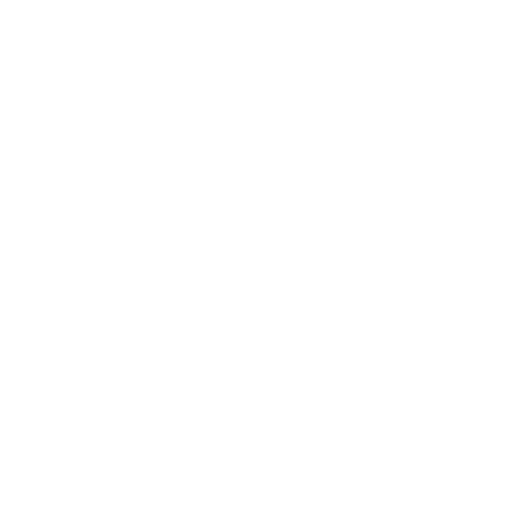
t = 0.00 s
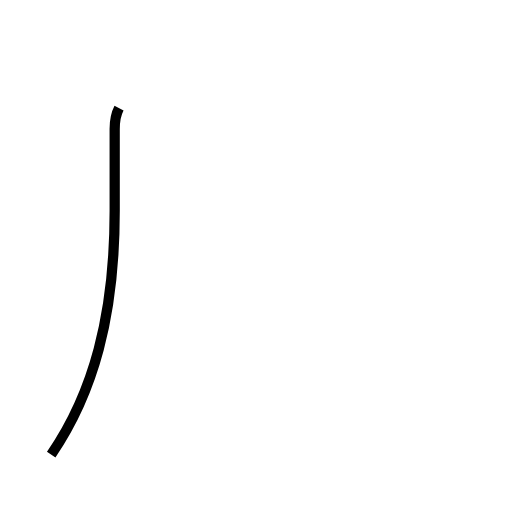
t = 1.05 s
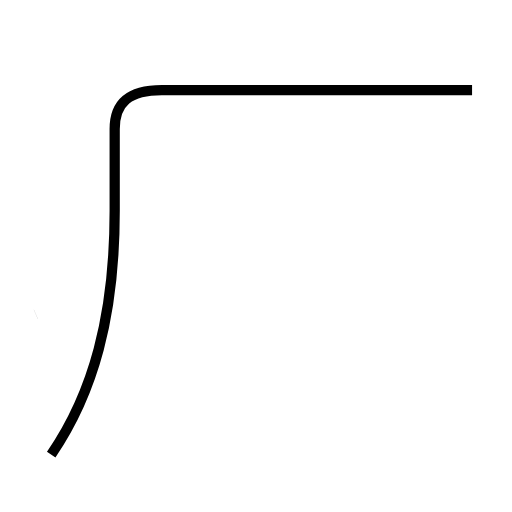
t = 2.11 s
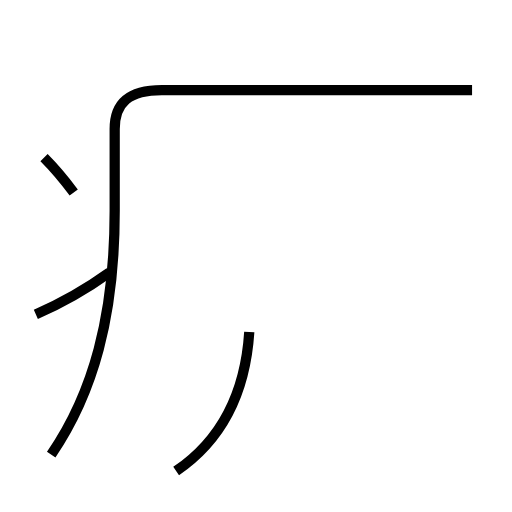
t = 2.97 s
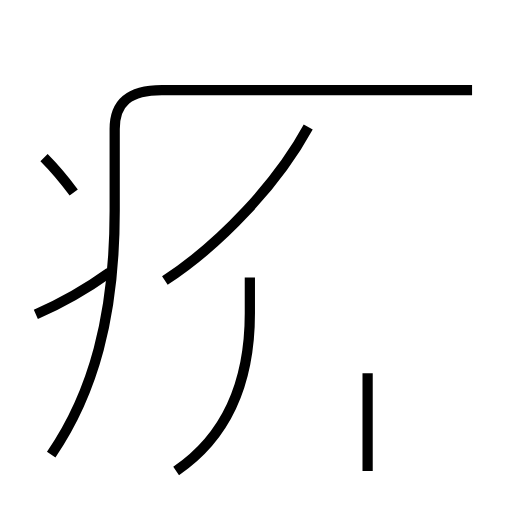
t = 4.03 s
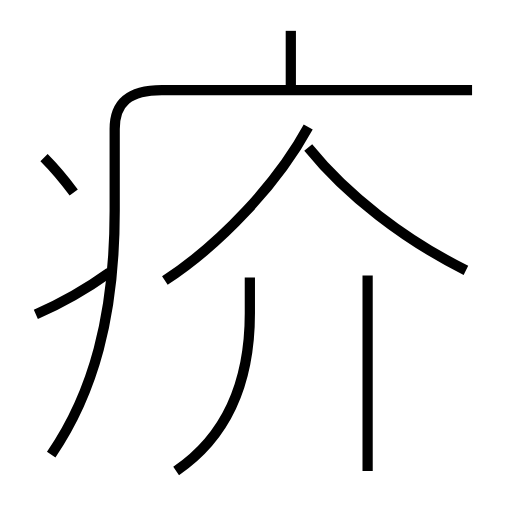
t = 5.07 s

The animated SVG that drew these frames (rendered in a browser with its animation timeline set to each time). Animation: 8 SMIL elements (animate=8); one cycle of 5.07 s.

<?xml version='1.0' encoding='utf-8'?>
<svg viewBox="0.0 -6.0 50.0 50.0" version="1.1" xmlns="http://www.w3.org/2000/svg"><rect x="-1000" y="-1000" width="2000" height="2000" stroke="white" fill="white" /><g style="fill:none;stroke:#000000;stroke-width:1"><path d="M 5.0 0.4 C 9.1 -5.6 11.2 -13.1 11.2 -23.4 L 11.2 -31.4 C 11.2 -34.0 12.6 -35.2 15.8 -35.2 L 46.1 -35.2 " transform="translate(0.0 38.0)" stroke-dasharray="70.15704649678449" stroke-dashoffset="70.15704649678449"><animate attributeName="stroke-dashoffset" from="70.15704649678449" to="0" dur="2.1047113949035348s" begin="0s" fill="freeze" /></path><path d="M 3.5 -13.3 C 5.8 -14.3 8.2 -15.6 10.7 -17.4 " transform="translate(0.0 38.0)" stroke-dasharray="8.30161717559501" stroke-dashoffset="8.30161717559501"><animate attributeName="stroke-dashoffset" from="8.30161717559501" to="0" dur="0.24904851526785032s" begin="2.1047113949035348s" fill="freeze" /></path><path d="M 7.2 -25.2 C 6.3 -26.4 5.2 -27.7 4.3 -28.6 " transform="translate(0.0 38.0)" stroke-dasharray="4.472077936494142" stroke-dashoffset="4.472077936494142"><animate attributeName="stroke-dashoffset" from="4.472077936494142" to="0" dur="0.13416233809482425s" begin="2.353759910171385s" fill="freeze" /></path><path d="M 17.2 2.0 C 21.9 -1.2 24.4 -6.3 24.4 -13.4 L 24.4 -16.9 " transform="translate(0.0 38.0)" stroke-dasharray="21.247572193125457" stroke-dashoffset="21.247572193125457"><animate attributeName="stroke-dashoffset" from="21.247572193125457" to="0" dur="0.6374271657937637s" begin="2.4879222482662096s" fill="freeze" /></path><path d="M 16.1 -16.6 C 21.6 -20.2 27.1 -26.1 30.1 -31.6 " transform="translate(0.0 38.0)" stroke-dasharray="20.701985693298514" stroke-dashoffset="20.701985693298514"><animate attributeName="stroke-dashoffset" from="20.701985693298514" to="0" dur="0.6210595707989554s" begin="3.1253494140599734s" fill="freeze" /></path><path d="M 35.9 2.0 L 35.9 -17.1 " transform="translate(0.0 38.0)" stroke-dasharray="19.1" stroke-dashoffset="19.1"><animate attributeName="stroke-dashoffset" from="19.1" to="0" dur="0.5730000000000001s" begin="3.746408984858929s" fill="freeze" /></path><path d="M 45.5 -17.6 C 39.5 -20.6 33.9 -24.9 30.1 -29.6 " transform="translate(0.0 38.0)" stroke-dasharray="19.664519016373507" stroke-dashoffset="19.664519016373507"><animate attributeName="stroke-dashoffset" from="19.664519016373507" to="0" dur="0.5899355704912052s" begin="4.319408984858929s" fill="freeze" /></path><path d="M 28.4 -35.5 L 28.4 -41.0" transform="translate(0.0 38.0)" stroke-dasharray="5.5" stroke-dashoffset="5.5"><animate attributeName="stroke-dashoffset" from="5.5" to="0" dur="0.16499999999999998s" begin="4.909344555350134s" fill="freeze" /></path></g></svg>
